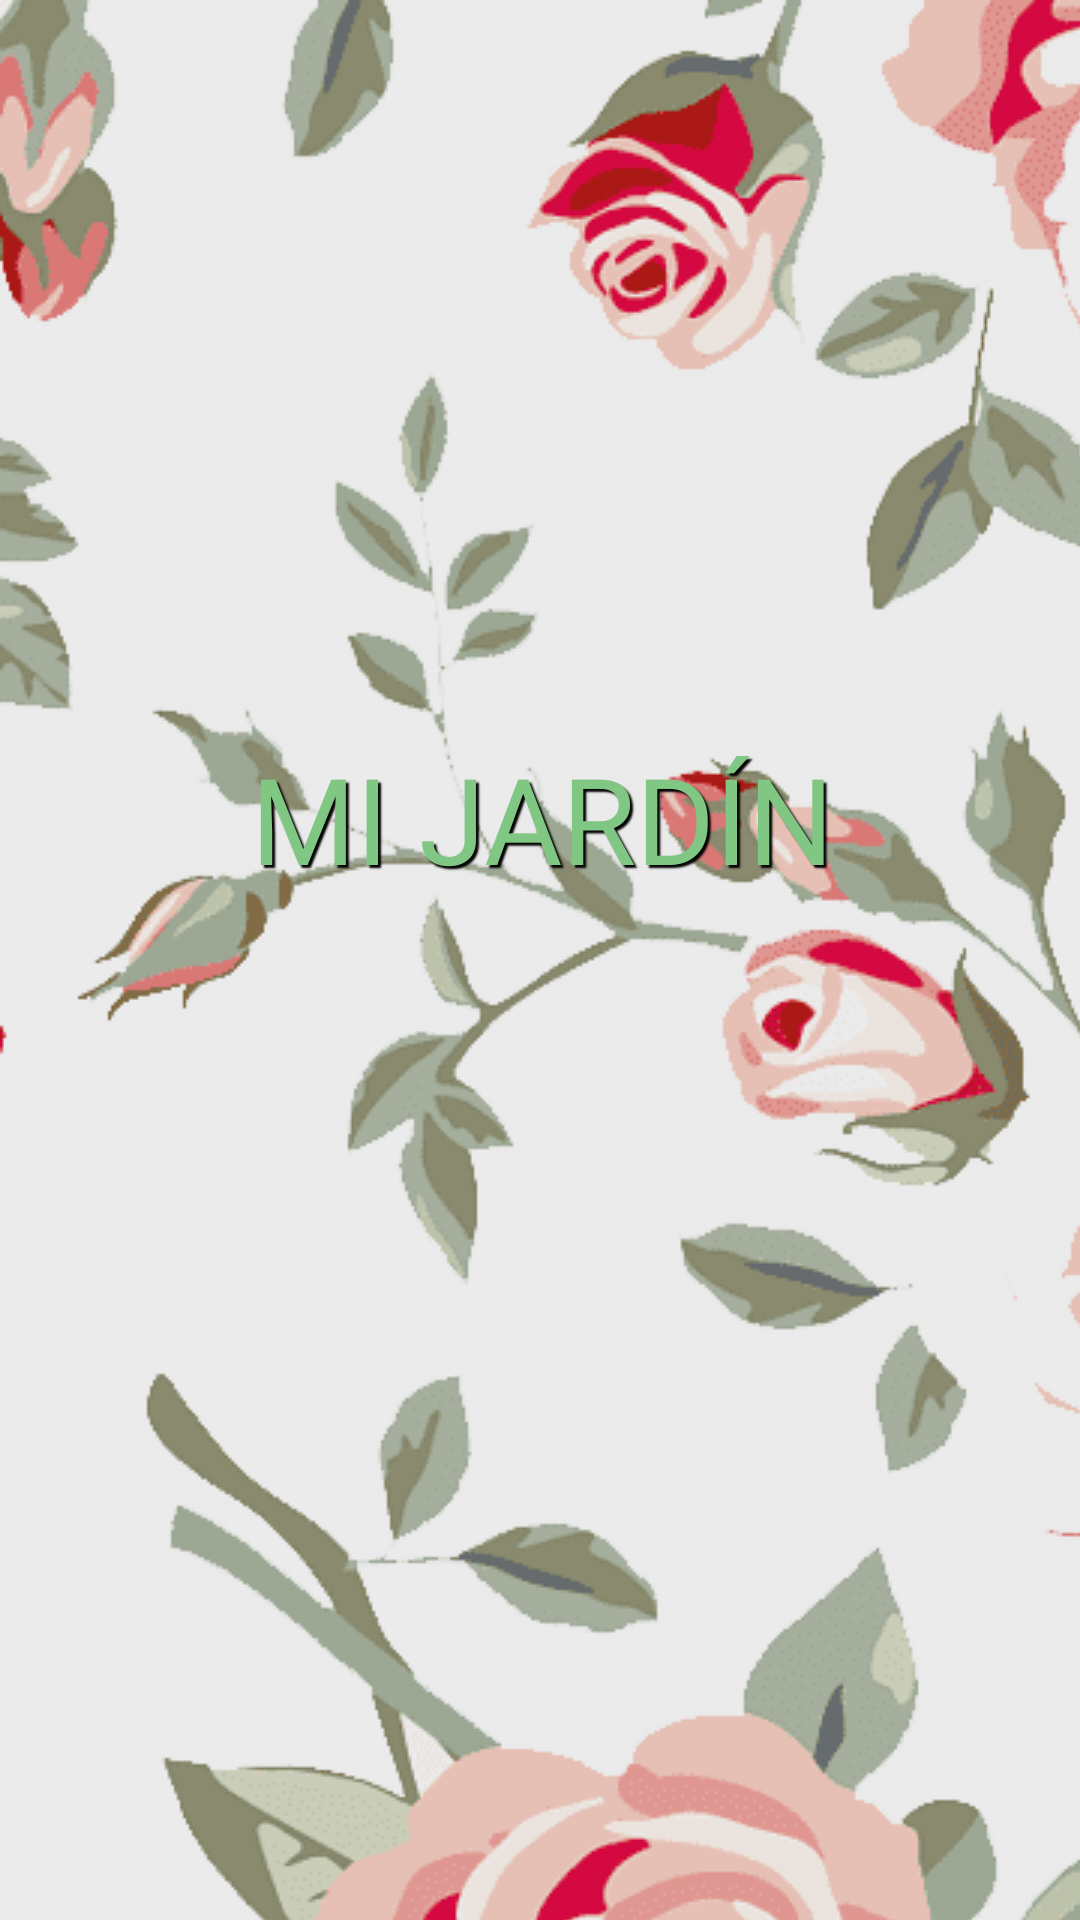

Produce the Android XML layout that renders to this screen, including the resource entries it uses.
<!-- AndroidManifest.xml: activity theme Theme.AppCompat.NoActionBar -->
<!-- res/layout/activity_splash.xml -->
<?xml version="1.0" encoding="utf-8"?>
<androidx.constraintlayout.widget.ConstraintLayout xmlns:android="http://schemas.android.com/apk/res/android"
    xmlns:app="http://schemas.android.com/apk/res-auto"
    xmlns:tools="http://schemas.android.com/tools"
    android:layout_width="match_parent"
    android:layout_height="match_parent"
    tools:context=".UI.SplashActivity"
    android:background="@drawable/background_floral">

    <TextView
        android:id="@+id/textView2"
        style="@style/sombreado"
        android:layout_width="wrap_content"
        android:layout_height="wrap_content"
        android:fontFamily="@font/bevan"
        android:text="@string/mijardin"
        android:textSize="40sp"
        app:layout_constraintBottom_toBottomOf="parent"
        app:layout_constraintEnd_toEndOf="parent"
        app:layout_constraintStart_toStartOf="parent"
        app:layout_constraintTop_toTopOf="parent"
        app:layout_constraintVertical_bias="0.42" />
</androidx.constraintlayout.widget.ConstraintLayout>
<!-- resources referenced by this layout -->
<resources>
  <!-- drawable background_floral (drawable) -->
  <?xml version="1.0" encoding="utf-8"?>
  <bitmap xmlns:android="http://schemas.android.com/apk/res/android"
      android:src="@drawable/watercolorbackground"
      android:tileMode="repeat">
  
  </bitmap>
  <string name="mijardin">MI JARDÍN</string>
  <style name="sombreado">
          <item name="android:paddingLeft">4px</item>
          <item name="android:paddingBottom">4px</item>
          <item name="android:textColor">#81c784</item>
          <item name="android:textSize">12sp</item>
          <item name="android:shadowColor">#000000</item>
          <item name="android:shadowDx">3</item>
          <item name="android:shadowDy">3</item>
          <item name="android:shadowRadius">1</item>
      </style>
  <!-- drawable watercolorbackground: png bitmap (drawable, 119293 bytes) -->
</resources>
